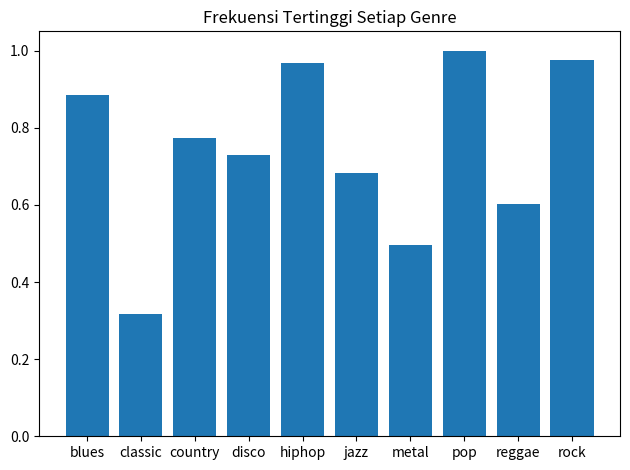

Write Python code to recreate this figure.
import json
import numpy as np
import matplotlib.pyplot as plt
# DATA_PATH = DATASET_PATH = "data_music_new.json"

# with open(DATASET_PATH, "r") as fp:
#     data = json.load(fp)
# inputs = np.array(data["mfcc"])
# targets = np.array(data["labels"])
# # print(inputs.shape)


label = ["blues",
        "classic",
        "country",
        "disco",
        "hiphop",
        "jazz",
        "metal",
        "pop",
        "reggae",
        "rock"]
min = [
    -0.8402405,
    -0.34362793,
    -0.77111816,
    -0.749176,
    -1.0,
    -0.6347351,
    -0.4850464,
    -1.0,
    -0.6341858,
    -0.960083]
max = [
    0.885376,
    0.31762695,
    0.77352905,
    0.73010254,
    0.96673584,
    0.6819763,
    0.49539185,
    0.9999695,
    0.60220337,
    0.97436523
]
x = range(1,11)
title_max = "Frekuensi Tertinggi Setiap Genre"
title_min = "Frekuensi Terendah Setiap Genre" 
plt.title(title_max)
plt.bar(x, max)
plt.xticks(x, label)
plt.tight_layout()
plt.show()
